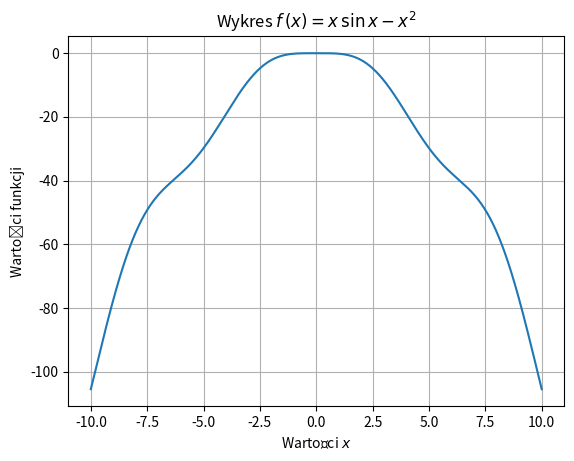

Write the Python code that produced this figure.
import matplotlib.pyplot as plt
import numpy as np

def frange(a,b,step):
    lst = []
    b = float(b)
    a = float(a)
    step = float(step)
    while a < b:
        lst.append(a)
        a = a + step
    return lst
# print(frange(1,5,0.2)
def plotf(func, a, b,title=""):
    x = frange(a,b,0.01)
    plt.plot(x,func(x))
    plt.xlabel("Wartości $x$")
    plt.ylabel("Wartości funkcji")
    plt.title(title)
    plt.grid()
    plt.show()

def f(k):
    return np.multiply(k,np.sin(k)) - np.multiply(k,k)

# a = input("Podaj lewy przedział: ")
# b = input("Podaj prawy przedział: ")
# plotsin(a,b)

plotf(f,-10,10,title = "Wykres $f \, (x) = x \: \sin x - x^2$")